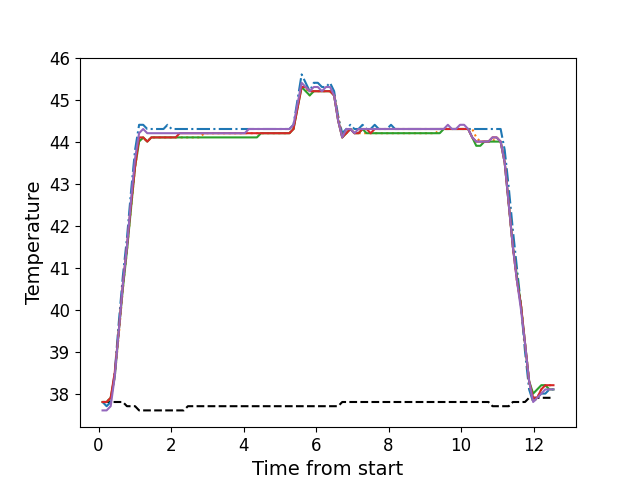

Values plotted in this chart, from the file beside it:
, times, neutral, z1, z2, z3, z4, z5
0, 0.1096, 37.8, 37.8, 37.8, 37.8, 37.8, 37.6
1, 0.2223, 37.8, 37.7, 37.8, 37.8, 37.8, 37.6
2, 0.3336, 37.8, 37.8, 37.9, 37.9, 37.9, 37.7
3, 0.4457, 37.8, 38.5, 38.4, 38.4, 38.5, 38.4
4, 0.5583, 37.8, 39.7, 39.4, 39.5, 39.5, 39.5
5, 0.6699, 37.8, 40.8, 40.5, 40.5, 40.6, 40.6
6, 0.7825, 37.7, 41.7, 41.4, 41.4, 41.5, 41.5
7, 0.8942, 37.7, 42.8, 42.4, 42.4, 42.5, 42.6
8, 1.007, 37.7, 43.8, 43.4, 43.4, 43.4, 43.6
9, 1.118, 37.6, 44.4, 44.0, 44.0, 44.1, 44.2
10, 1.231, 37.6, 44.4, 44.1, 44.1, 44.1, 44.3
11, 1.343, 37.6, 44.3, 44.0, 44.0, 44.0, 44.2
12, 1.455, 37.6, 44.3, 44.1, 44.1, 44.1, 44.2
13, 1.568, 37.6, 44.3, 44.1, 44.1, 44.1, 44.2
14, 1.679, 37.6, 44.3, 44.1, 44.1, 44.1, 44.2
15, 1.791, 37.6, 44.3, 44.1, 44.1, 44.1, 44.2
16, 1.903, 37.6, 44.4, 44.1, 44.1, 44.1, 44.2
17, 2.015, 37.6, 44.3, 44.1, 44.1, 44.1, 44.2
18, 2.127, 37.6, 44.3, 44.1, 44.1, 44.1, 44.2
19, 2.24, 37.6, 44.3, 44.1, 44.1, 44.2, 44.2
20, 2.351, 37.6, 44.3, 44.1, 44.1, 44.2, 44.2
21, 2.464, 37.7, 44.3, 44.1, 44.1, 44.2, 44.2
22, 2.575, 37.7, 44.3, 44.1, 44.1, 44.2, 44.2
23, 2.687, 37.7, 44.3, 44.1, 44.1, 44.2, 44.2
24, 2.8, 37.7, 44.3, 44.1, 44.1, 44.2, 44.2
25, 2.911, 37.7, 44.3, 44.2, 44.1, 44.2, 44.2
26, 3.024, 37.7, 44.3, 44.2, 44.1, 44.2, 44.2
27, 3.136, 37.7, 44.3, 44.2, 44.1, 44.2, 44.2
28, 3.248, 37.7, 44.3, 44.2, 44.1, 44.2, 44.2
29, 3.36, 37.7, 44.3, 44.2, 44.1, 44.2, 44.2
30, 3.472, 37.7, 44.3, 44.2, 44.1, 44.2, 44.2
31, 3.585, 37.7, 44.3, 44.2, 44.1, 44.2, 44.2
32, 3.696, 37.7, 44.3, 44.2, 44.1, 44.2, 44.2
33, 3.808, 37.7, 44.3, 44.2, 44.1, 44.2, 44.2
34, 3.92, 37.7, 44.3, 44.2, 44.1, 44.2, 44.2
35, 4.032, 37.7, 44.3, 44.2, 44.1, 44.2, 44.2
36, 4.145, 37.7, 44.3, 44.2, 44.1, 44.2, 44.3
37, 4.256, 37.7, 44.3, 44.2, 44.1, 44.2, 44.3
38, 4.368, 37.7, 44.3, 44.2, 44.1, 44.2, 44.3
39, 4.481, 37.7, 44.3, 44.2, 44.2, 44.2, 44.3
40, 4.592, 37.7, 44.3, 44.2, 44.2, 44.2, 44.3
41, 4.705, 37.7, 44.3, 44.2, 44.2, 44.2, 44.3
42, 4.817, 37.7, 44.3, 44.2, 44.2, 44.2, 44.3
43, 4.929, 37.7, 44.3, 44.2, 44.2, 44.2, 44.3
44, 5.04, 37.7, 44.3, 44.2, 44.2, 44.2, 44.3
45, 5.153, 37.7, 44.3, 44.2, 44.2, 44.2, 44.3
46, 5.265, 37.7, 44.3, 44.2, 44.2, 44.2, 44.3
47, 5.377, 37.7, 44.4, 44.3, 44.3, 44.3, 44.4
48, 5.489, 37.7, 45.0, 44.8, 44.8, 44.8, 44.9
49, 5.602, 37.7, 45.6, 45.3, 45.3, 45.3, 45.4
50, 5.713, 37.7, 45.4, 45.3, 45.2, 45.3, 45.3
51, 5.825, 37.7, 45.2, 45.1, 45.1, 45.2, 45.2
52, 5.937, 37.7, 45.4, 45.2, 45.2, 45.2, 45.3
53, 6.049, 37.7, 45.4, 45.2, 45.2, 45.2, 45.3
54, 6.162, 37.7, 45.3, 45.2, 45.2, 45.2, 45.2
55, 6.274, 37.7, 45.3, 45.2, 45.2, 45.2, 45.3
56, 6.385, 37.7, 45.4, 45.2, 45.2, 45.2, 45.3
57, 6.498, 37.7, 45.2, 45.1, 45.1, 45.1, 45.1
58, 6.609, 37.7, 44.6, 44.6, 44.5, 44.5, 44.5
59, 6.722, 37.8, 44.2, 44.1, 44.1, 44.1, 44.1
... 52 more rows
